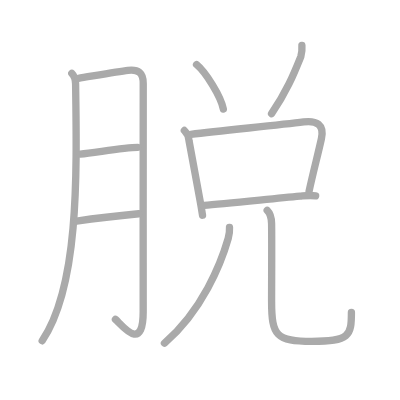
t = 0.00 s
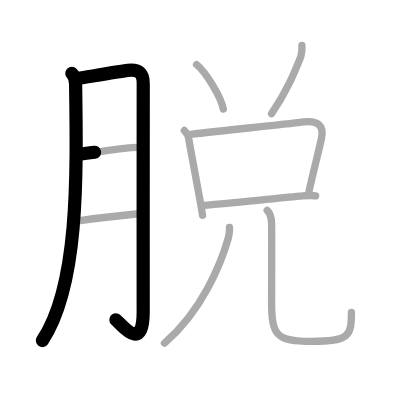
t = 2.25 s
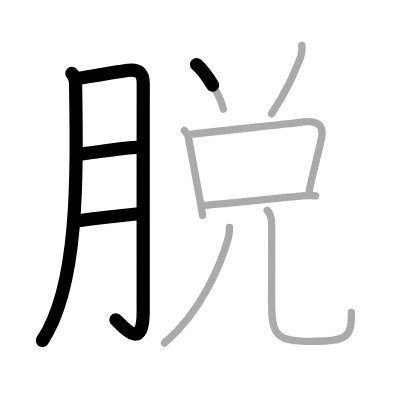
t = 4.50 s
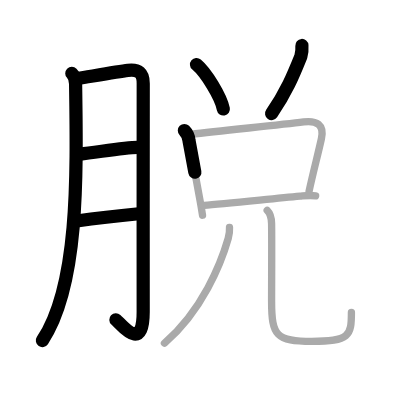
t = 6.50 s
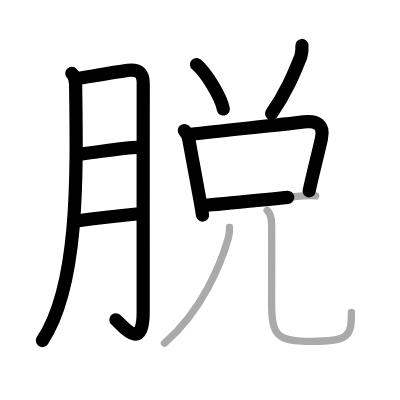
t = 8.75 s
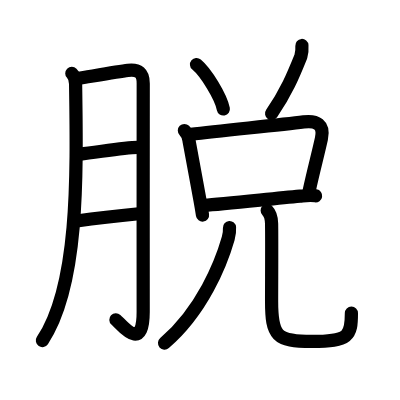
t = 11.00 s

The animated SVG that drew these frames (rendered in a browser with its animation timeline set to each time). Animation: 11 SMIL elements (animate=11); one cycle of 11.00 s.

<?xml version="1.0" standalone="no"?>
<!DOCTYPE svg PUBLIC "-//W3C//DTD SVG 1.1//EN"   "http://www.w3.org/Graphics/SVG/1.1/DTD/svg11.dtd">
<svg width="400px" height="400px"  version="1.1" xmlns="http://www.w3.org/2000/svg">
  <defs>
    <marker id="Triangle" viewBox="0 0 10 10" refX="0" refY="5" markerUnits="strokeWidth" markerWidth="3" style="stroke-opacity:0%;fill:#aaaaaa;" markerHeight="2" orient="auto">
      <path d="M 0 0 L 10 5 L 0 10 z" />
    </marker>
    
    <marker id="Arrow" viewBox="0 0 10 10" refX="5" refY="5" markerUnits="strokeWidth" markerWidth="1.8" style="stroke-opacity:0%;fill:#770000;" markerHeight="2" orient="auto">
      <path d="M 0 4 L 6 4 L 4 1 L 10 5 L 4 9 L 6 6 L 0 6 z" />
        <circle cx="5" cy="5" r="5" />
      </marker>
    
    <marker id="TriangleRed" viewBox="0 0 10 10" refX="0" refY="5" markerUnits="strokeWidth" markerWidth="3" style="stroke-opacity:0%;fill:#CC0000;" markerHeight="2" orient="auto">
      <path d="M 0 0 L 10 5 L 0 10 z" />
    </marker>
    
    <marker id="ArrowRed" viewBox="0 0 10 10" refX="5" refY="5" markerUnits="strokeWidth" markerWidth="1.8" style="stroke-opacity:0%;fill:#CC0000;" markerHeight="2" orient="auto">
      <path d="M 0 4 L 6 4 L 4 1 L 10 5 L 4 9 L 6 6 L 0 6 z" />
        <circle cx="5" cy="5" r="5" />
      </marker>
    
  </defs>
  
  <path style="fill:#ffffff; fill-opacity:100%; fill-rule:evenodd; stroke-width:0;" d="M 0 0 L 400px 0 L 400px 400px L 0 400px L 0 0" />

  <g transform="scale(3.6697247706422 3.6697247706422)">
<path style="fill:none; fill-opacity:0%; fill-rule:evenodd; stroke:#aaaaaa; stroke-opacity:100%; stroke-width: 1.5pt; stroke-linejoin:round; stroke-linecap:round;" d="M19.57 20.01c0.84 0.84 1.02 1.89 1.03 2.84C21 49 21.38 78.12 11.5 92.87"></path>
<path style="fill:none; fill-opacity:0%; fill-rule:evenodd; stroke:#aaaaaa; stroke-opacity:100%; stroke-width: 1.5pt; stroke-linejoin:round; stroke-linecap:round;" d="M21.38 21.34c2.68-0.42 10.69-1.84 13.48-2.17c2.91-0.35 4.19 0.74 4.17 3.57c-0.05 7.04-0.01 44.73-0.01 62.22c0 11.37-5.8 3.6-7.56 2.07"></path>
<path style="fill:none; fill-opacity:0%; fill-rule:evenodd; stroke:#aaaaaa; stroke-opacity:100%; stroke-width: 1.5pt; stroke-linejoin:round; stroke-linecap:round;" d="M21.88 41.98c4.21-0.41 11.92-1.79 15.62-1.82"></path>
<path style="fill:none; fill-opacity:0%; fill-rule:evenodd; stroke:#aaaaaa; stroke-opacity:100%; stroke-width: 1.5pt; stroke-linejoin:round; stroke-linecap:round;" d="M20.88 60.23c5.62-0.8 11.82-1.49 16.93-1.98"></path>
<path style="fill:none; fill-opacity:0%; fill-rule:evenodd; stroke:#aaaaaa; stroke-opacity:100%; stroke-width: 1.5pt; stroke-linejoin:round; stroke-linecap:round;" d="M53.56 17.58c2.58 2.14 6.65 8.8 7.3 12.13"></path>
<path style="fill:none; fill-opacity:0%; fill-rule:evenodd; stroke:#aaaaaa; stroke-opacity:100%; stroke-width: 1.5pt; stroke-linejoin:round; stroke-linecap:round;" d="M82.27 12.39c0.08 1.02-0.02 2.03-0.29 3.01c-2.1 5.22-3.97 9.72-7.98 15.57"></path>
<path style="fill:none; fill-opacity:0%; fill-rule:evenodd; stroke:#aaaaaa; stroke-opacity:100%; stroke-width: 1.5pt; stroke-linejoin:round; stroke-linecap:round;" d="M50.24 35.56c0.79 0.79 1.18 1.7 1.27 2.79c0.66 3.58 1.95 10.54 2.97 16.11c0.27 1.46 0.51 2.88 0.71 4.19"></path>
<path style="fill:none; fill-opacity:0%; fill-rule:evenodd; stroke:#aaaaaa; stroke-opacity:100%; stroke-width: 1.5pt; stroke-linejoin:round; stroke-linecap:round;" d="M52 36.6c9.19-1.12 23.85-2.48 30.75-3.38c3.51-0.46 5.68 0.75 4.84 4.56c-0.95 4.32-2.17 8.79-3.37 14.34"></path>
<path style="fill:none; fill-opacity:0%; fill-rule:evenodd; stroke:#aaaaaa; stroke-opacity:100%; stroke-width: 1.5pt; stroke-linejoin:round; stroke-linecap:round;" d="M55.63 55.96c5.25-0.33 17.47-1.7 26.12-2.5c1.45-0.13 2.75-0.33 4.26-0.09"></path>
<path style="fill:none; fill-opacity:0%; fill-rule:evenodd; stroke:#aaaaaa; stroke-opacity:100%; stroke-width: 1.5pt; stroke-linejoin:round; stroke-linecap:round;" d="M62.54 62c0.05 0.74-0.05 1.92-0.35 2.96c-1.94 6.8-7.07 19.67-17.38 28.55"></path>
<path style="fill:none; fill-opacity:0%; fill-rule:evenodd; stroke:#aaaaaa; stroke-opacity:100%; stroke-width: 1.5pt; stroke-linejoin:round; stroke-linecap:round;" d="M72.81 57.35c0.8 0.8 1.17 1.81 1.2 3.6c0.08 4.95 0 15.04 0 21.17c0 9.38 1.25 10.92 10.95 10.92c10.3 0 10.8-1.55 10.8-7.91"></path>

<path style="fill:none; fill-opacity:0%; fill-rule:evenodd; stroke:#000000; stroke-opacity:100%; stroke-width: 2.7pt; stroke-linejoin:round; stroke-linecap:round;" d="M19.57 20.01c0.84 0.84 1.02 1.89 1.03 2.84C21 49 21.38 78.12 11.5 92.87" pathLength="100" stroke-dashoffset="100" stroke-dasharray="100 105"><animate id="dashAnim1" attributeName="stroke-dashoffset" from="100" to="0" dur="1s" calcMode="linear" fill="freeze"/></path>
<path style="fill:none; fill-opacity:0%; fill-rule:evenodd; stroke:#000000; stroke-opacity:100%; stroke-width: 2.7pt; stroke-linejoin:round; stroke-linecap:round;" d="M21.38 21.34c2.68-0.42 10.69-1.84 13.48-2.17c2.91-0.35 4.19 0.74 4.17 3.57c-0.05 7.04-0.01 44.73-0.01 62.22c0 11.37-5.8 3.6-7.56 2.07" pathLength="100" stroke-dashoffset="100" stroke-dasharray="100 105"><animate id="dashAnim2" attributeName="stroke-dashoffset" from="100" to="0" dur="1s" calcMode="linear" begin="dashAnim1.end" fill="freeze"/></path>
<path style="fill:none; fill-opacity:0%; fill-rule:evenodd; stroke:#000000; stroke-opacity:100%; stroke-width: 2.7pt; stroke-linejoin:round; stroke-linecap:round;" d="M21.88 41.98c4.21-0.41 11.92-1.79 15.62-1.82" pathLength="100" stroke-dashoffset="100" stroke-dasharray="100 105"><animate id="dashAnim3" attributeName="stroke-dashoffset" from="100" to="0" dur="1s" calcMode="linear" begin="dashAnim2.end" fill="freeze"/></path>
<path style="fill:none; fill-opacity:0%; fill-rule:evenodd; stroke:#000000; stroke-opacity:100%; stroke-width: 2.7pt; stroke-linejoin:round; stroke-linecap:round;" d="M20.88 60.23c5.62-0.8 11.82-1.49 16.93-1.98" pathLength="100" stroke-dashoffset="100" stroke-dasharray="100 105"><animate id="dashAnim4" attributeName="stroke-dashoffset" from="100" to="0" dur="1s" calcMode="linear" begin="dashAnim3.end" fill="freeze"/></path>
<path style="fill:none; fill-opacity:0%; fill-rule:evenodd; stroke:#000000; stroke-opacity:100%; stroke-width: 2.7pt; stroke-linejoin:round; stroke-linecap:round;" d="M53.56 17.58c2.58 2.14 6.65 8.8 7.3 12.13" pathLength="100" stroke-dashoffset="100" stroke-dasharray="100 105"><animate id="dashAnim5" attributeName="stroke-dashoffset" from="100" to="0" dur="1s" calcMode="linear" begin="dashAnim4.end" fill="freeze"/></path>
<path style="fill:none; fill-opacity:0%; fill-rule:evenodd; stroke:#000000; stroke-opacity:100%; stroke-width: 2.7pt; stroke-linejoin:round; stroke-linecap:round;" d="M82.27 12.39c0.08 1.02-0.02 2.03-0.29 3.01c-2.1 5.22-3.97 9.72-7.98 15.57" pathLength="100" stroke-dashoffset="100" stroke-dasharray="100 105"><animate id="dashAnim6" attributeName="stroke-dashoffset" from="100" to="0" dur="1s" calcMode="linear" begin="dashAnim5.end" fill="freeze"/></path>
<path style="fill:none; fill-opacity:0%; fill-rule:evenodd; stroke:#000000; stroke-opacity:100%; stroke-width: 2.7pt; stroke-linejoin:round; stroke-linecap:round;" d="M50.24 35.56c0.79 0.79 1.18 1.7 1.27 2.79c0.66 3.58 1.95 10.54 2.97 16.11c0.27 1.46 0.51 2.88 0.71 4.19" pathLength="100" stroke-dashoffset="100" stroke-dasharray="100 105"><animate id="dashAnim7" attributeName="stroke-dashoffset" from="100" to="0" dur="1s" calcMode="linear" begin="dashAnim6.end" fill="freeze"/></path>
<path style="fill:none; fill-opacity:0%; fill-rule:evenodd; stroke:#000000; stroke-opacity:100%; stroke-width: 2.7pt; stroke-linejoin:round; stroke-linecap:round;" d="M52 36.6c9.19-1.12 23.85-2.48 30.75-3.38c3.51-0.46 5.68 0.75 4.84 4.56c-0.95 4.32-2.17 8.79-3.37 14.34" pathLength="100" stroke-dashoffset="100" stroke-dasharray="100 105"><animate id="dashAnim8" attributeName="stroke-dashoffset" from="100" to="0" dur="1s" calcMode="linear" begin="dashAnim7.end" fill="freeze"/></path>
<path style="fill:none; fill-opacity:0%; fill-rule:evenodd; stroke:#000000; stroke-opacity:100%; stroke-width: 2.7pt; stroke-linejoin:round; stroke-linecap:round;" d="M55.63 55.96c5.25-0.33 17.47-1.7 26.12-2.5c1.45-0.13 2.75-0.33 4.26-0.09" pathLength="100" stroke-dashoffset="100" stroke-dasharray="100 105"><animate id="dashAnim9" attributeName="stroke-dashoffset" from="100" to="0" dur="1s" calcMode="linear" begin="dashAnim8.end" fill="freeze"/></path>
<path style="fill:none; fill-opacity:0%; fill-rule:evenodd; stroke:#000000; stroke-opacity:100%; stroke-width: 2.7pt; stroke-linejoin:round; stroke-linecap:round;" d="M62.54 62c0.05 0.74-0.05 1.92-0.35 2.96c-1.94 6.8-7.07 19.67-17.38 28.55" pathLength="100" stroke-dashoffset="100" stroke-dasharray="100 105"><animate id="dashAnim10" attributeName="stroke-dashoffset" from="100" to="0" dur="1s" calcMode="linear" begin="dashAnim9.end" fill="freeze"/></path>
<path style="fill:none; fill-opacity:0%; fill-rule:evenodd; stroke:#000000; stroke-opacity:100%; stroke-width: 2.7pt; stroke-linejoin:round; stroke-linecap:round;" d="M72.81 57.35c0.8 0.8 1.17 1.81 1.2 3.6c0.08 4.95 0 15.04 0 21.17c0 9.38 1.25 10.92 10.95 10.92c10.3 0 10.8-1.55 10.8-7.91" pathLength="100" stroke-dashoffset="100" stroke-dasharray="100 105"><animate id="dashAnim11" attributeName="stroke-dashoffset" from="100" to="0" dur="1s" calcMode="linear" begin="dashAnim10.end" fill="freeze"/></path>

</g>

</svg>  
          
